Image classification data set "processed_dataset" (diogoazevedo04/ERCP_Image_Classifier on GitHub). Class labels (4): biliary leaks, lithiasis, normal, stricture.

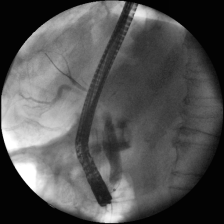
Label: biliary leaks

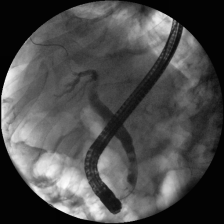
Label: lithiasis

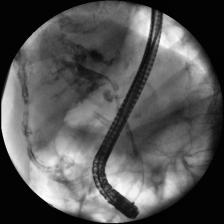
Label: stricture

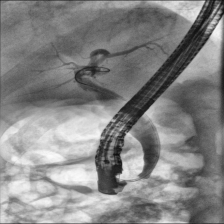
Label: normal

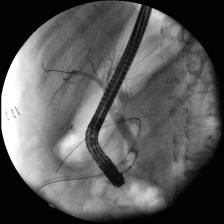
Label: biliary leaks

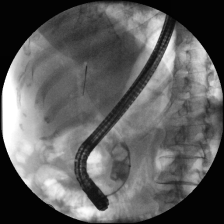
Label: lithiasis
